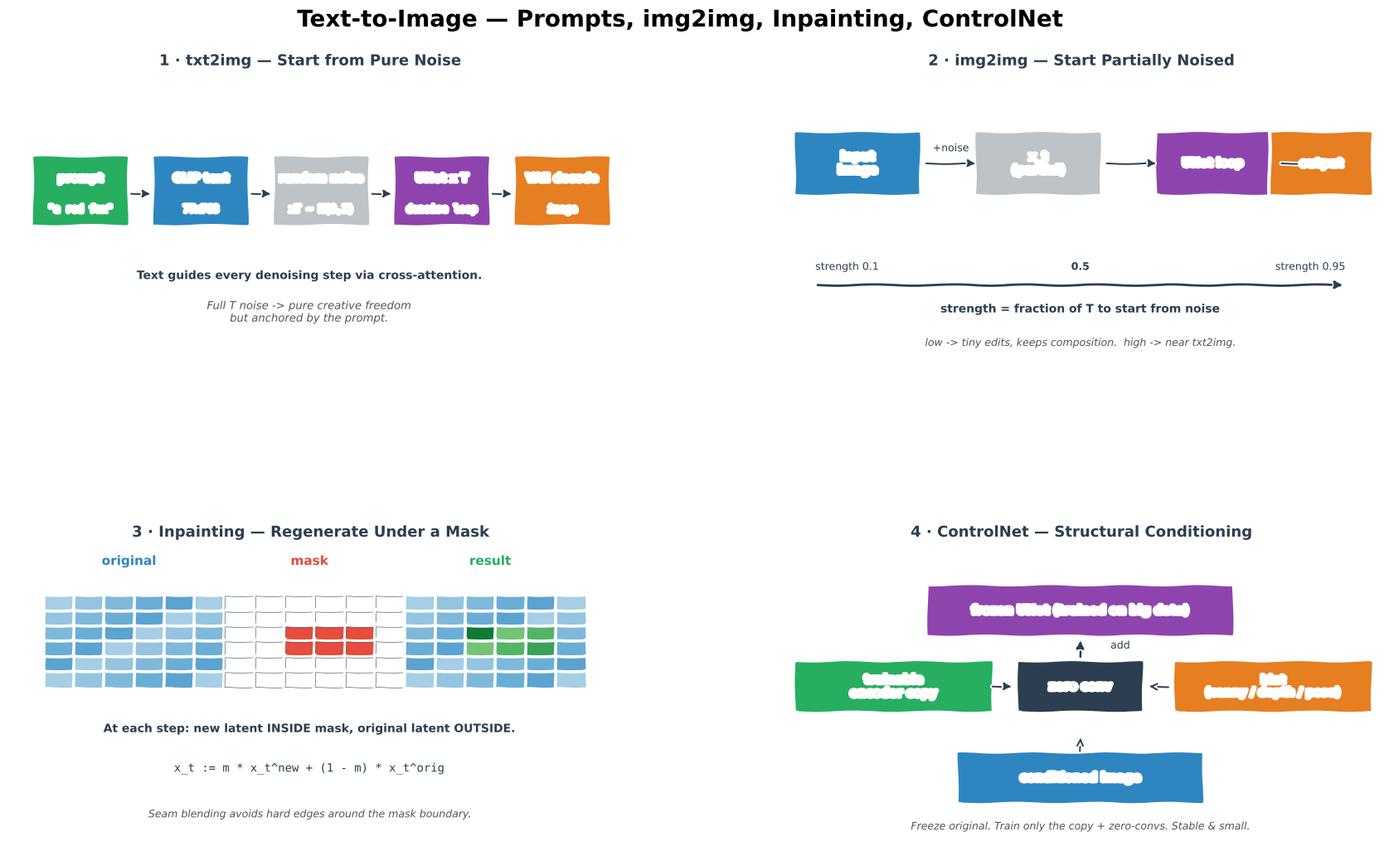

Recreate this plot in Python.
"""Generate Text to Image.png — 4-panel xkcd-style concept sketch.

Panels:
  (1) txt2img pipeline
  (2) img2img with strength / start-noise level
  (3) Inpainting with mask
  (4) ControlNet conditioning stack
"""
import matplotlib
matplotlib.use("Agg")
import matplotlib.pyplot as plt
from matplotlib.patches import FancyBboxPatch
import numpy as np

plt.xkcd(scale=0.8, length=100, randomness=2)

fig = plt.figure(figsize=(18, 11), facecolor="white")
fig.suptitle("Text-to-Image — Prompts, img2img, Inpainting, ControlNet",
             fontsize=20, fontweight="bold", y=0.98)

gs = fig.add_gridspec(2, 2, hspace=0.55, wspace=0.28,
                      left=0.05, right=0.97, top=0.91, bottom=0.06)
ax_t2i = fig.add_subplot(gs[0, 0])
ax_i2i = fig.add_subplot(gs[0, 1])
ax_inp = fig.add_subplot(gs[1, 0])
ax_cn = fig.add_subplot(gs[1, 1])

BLUE, ORANGE, GREEN, RED, PURPLE, DARK, GREY = (
    "#2E86C1", "#E67E22", "#27AE60", "#E74C3C", "#8E44AD", "#2C3E50", "#BDC3C7")

# ═══════════════════════ PANEL 1 — txt2img ═════════════════════════
ax_t2i.set_title("1 · txt2img — Start from Pure Noise",
                 fontsize=13, fontweight="bold", color=DARK)
ax_t2i.set_xlim(0, 10); ax_t2i.set_ylim(0, 10); ax_t2i.axis("off")

stages = [
    (1.2, "prompt",       GREEN,  '"a red fox"'),
    (3.2, "CLIP text",    BLUE,   "77x768"),
    (5.2, "random noise", GREY,   "xT ~ N(0,I)"),
    (7.2, "UNet x T",     PURPLE, "denoise loop"),
    (9.2, "VAE decode",   ORANGE, "image"),
]
for x, name, c, body in stages:
    ax_t2i.add_patch(FancyBboxPatch((x - 0.75, 5.0), 1.5, 2.2,
                                    boxstyle="round,pad=0.05",
                                    facecolor=c, edgecolor="white", lw=2))
    ax_t2i.text(x, 6.5, name, ha="center", va="center",
                color="white", fontweight="bold", fontsize=9.5)
    ax_t2i.text(x, 5.4, body, ha="center", fontsize=8.5, color="white",
                family="monospace")
for i in range(4):
    x1, x2 = stages[i][0] + 0.8, stages[i + 1][0] - 0.8
    ax_t2i.annotate("", xy=(x2, 6.0), xytext=(x1, 6.0),
                    arrowprops=dict(arrowstyle="-|>", color=DARK, lw=1.4))

ax_t2i.text(5, 3.2,
            "Text guides every denoising step via cross-attention.",
            ha="center", fontsize=10, color=DARK, fontweight="bold")
ax_t2i.text(5, 1.8,
            "Full T noise -> pure creative freedom\n"
            "but anchored by the prompt.",
            ha="center", fontsize=9.5, color="#555", style="italic")

# ═══════════════════════ PANEL 2 — img2img ═════════════════════════
ax_i2i.set_title("2 · img2img — Start Partially Noised",
                 fontsize=13, fontweight="bold", color=DARK)
ax_i2i.set_xlim(0, 10); ax_i2i.set_ylim(0, 10); ax_i2i.axis("off")

# Input image
ax_i2i.add_patch(FancyBboxPatch((0.3, 6.0), 2.0, 2.0,
                                boxstyle="round,pad=0.05",
                                facecolor=BLUE, edgecolor="white", lw=2))
ax_i2i.text(1.3, 7.0, "input\nimage", ha="center", va="center",
            color="white", fontweight="bold", fontsize=10)

# Partial noise
ax_i2i.annotate("", xy=(3.3, 7.0), xytext=(2.4, 7.0),
                arrowprops=dict(arrowstyle="-|>", color=DARK, lw=1.4))
ax_i2i.text(2.85, 7.4, "+noise", fontsize=9, color=DARK, ha="center")
ax_i2i.add_patch(FancyBboxPatch((3.3, 6.0), 2.0, 2.0,
                                boxstyle="round,pad=0.05",
                                facecolor=GREY, edgecolor="white", lw=2))
ax_i2i.text(4.3, 7.0, "x_t\n(partial)", ha="center", va="center",
            color="white", fontweight="bold", fontsize=10)

# UNet loop
ax_i2i.annotate("", xy=(6.3, 7.0), xytext=(5.4, 7.0),
                arrowprops=dict(arrowstyle="-|>", color=DARK, lw=1.4))
ax_i2i.add_patch(FancyBboxPatch((6.3, 6.0), 1.8, 2.0,
                                boxstyle="round,pad=0.05",
                                facecolor=PURPLE, edgecolor="white", lw=2))
ax_i2i.text(7.2, 7.0, "UNet loop", ha="center", va="center",
            color="white", fontweight="bold", fontsize=9.5)

# Out
ax_i2i.annotate("", xy=(9.2, 7.0), xytext=(8.3, 7.0),
                arrowprops=dict(arrowstyle="-|>", color=DARK, lw=1.4))
ax_i2i.add_patch(FancyBboxPatch((8.2, 6.0), 1.6, 2.0,
                                boxstyle="round,pad=0.05",
                                facecolor=ORANGE, edgecolor="white", lw=2))
ax_i2i.text(9.0, 7.0, "output", ha="center", va="center",
            color="white", fontweight="bold", fontsize=10)

# Strength axis
ax_i2i.annotate("", xy=(9.4, 3.0), xytext=(0.6, 3.0),
                arrowprops=dict(arrowstyle="-|>", color=DARK, lw=2))
ax_i2i.text(0.6, 3.5, "strength 0.1", fontsize=9, color=DARK)
ax_i2i.text(9.4, 3.5, "strength 0.95", fontsize=9, color=DARK, ha="right")
ax_i2i.text(5, 3.5, "0.5", fontsize=9, color=DARK, ha="center",
            fontweight="bold")
ax_i2i.text(5, 2.1,
            "strength = fraction of T to start from noise",
            ha="center", fontsize=10, color=DARK, fontweight="bold")
ax_i2i.text(5, 1.0,
            "low -> tiny edits, keeps composition.  high -> near txt2img.",
            ha="center", fontsize=9, color="#555", style="italic")

# ═══════════════════════ PANEL 3 — Inpainting ══════════════════════
ax_inp.set_title("3 · Inpainting — Regenerate Under a Mask",
                 fontsize=13, fontweight="bold", color=DARK)
ax_inp.set_xlim(0, 10); ax_inp.set_ylim(0, 10); ax_inp.axis("off")

# Original image
ax_inp.text(2.0, 9.3, "original", ha="center", fontweight="bold",
            fontsize=11, color=BLUE)
for i in range(6):
    for j in range(6):
        ax_inp.add_patch(plt.Rectangle((0.6 + j*0.5, 7.8 - i*0.5), 0.48, 0.48,
                                       facecolor=plt.cm.Blues(0.35 + 0.05*((i+j) % 5)),
                                       edgecolor="white", lw=0.4))

# Mask
ax_inp.text(5.0, 9.3, "mask", ha="center", fontweight="bold",
            fontsize=11, color=RED)
for i in range(6):
    for j in range(6):
        in_mask = (2 <= i <= 3 and 2 <= j <= 4)
        c = RED if in_mask else "white"
        ax_inp.add_patch(plt.Rectangle((3.6 + j*0.5, 7.8 - i*0.5), 0.48, 0.48,
                                       facecolor=c, edgecolor=DARK, lw=0.4))

# Result
ax_inp.text(8.0, 9.3, "result", ha="center", fontweight="bold",
            fontsize=11, color=GREEN)
for i in range(6):
    for j in range(6):
        in_mask = (2 <= i <= 3 and 2 <= j <= 4)
        if in_mask:
            c = plt.cm.Greens(0.5 + 0.08*((i+j) % 5))
        else:
            c = plt.cm.Blues(0.35 + 0.05*((i+j) % 5))
        ax_inp.add_patch(plt.Rectangle((6.6 + j*0.5, 7.8 - i*0.5), 0.48, 0.48,
                                       facecolor=c, edgecolor="white", lw=0.4))

ax_inp.text(5, 3.8,
            'At each step: new latent INSIDE mask, original latent OUTSIDE.',
            ha="center", fontsize=10, color=DARK, fontweight="bold")
ax_inp.text(5, 2.5,
            'x_t := m * x_t^new + (1 - m) * x_t^orig',
            ha="center", fontsize=10, color=DARK, family="monospace")
ax_inp.text(5, 1.0,
            "Seam blending avoids hard edges around the mask boundary.",
            ha="center", fontsize=9, color="#555", style="italic")

# ═══════════════════════ PANEL 4 — ControlNet stack ═════════════════
ax_cn.set_title("4 · ControlNet — Structural Conditioning",
                fontsize=13, fontweight="bold", color=DARK)
ax_cn.set_xlim(0, 10); ax_cn.set_ylim(0, 10); ax_cn.axis("off")

# Original UNet at the top
ax_cn.add_patch(FancyBboxPatch((2.5, 7.0), 5.0, 1.6,
                               boxstyle="round,pad=0.05",
                               facecolor=PURPLE, edgecolor="white", lw=2))
ax_cn.text(5.0, 7.8, "frozen UNet (trained on big data)",
           ha="center", va="center", color="white",
           fontweight="bold", fontsize=10)

# Trainable copy
ax_cn.add_patch(FancyBboxPatch((0.3, 4.5), 3.2, 1.6,
                               boxstyle="round,pad=0.05",
                               facecolor=GREEN, edgecolor="white", lw=2))
ax_cn.text(1.9, 5.3, "trainable\nencoder copy",
           ha="center", va="center", color="white",
           fontweight="bold", fontsize=10)

# Zero-conv
ax_cn.add_patch(FancyBboxPatch((4.0, 4.5), 2.0, 1.6,
                               boxstyle="round,pad=0.05",
                               facecolor=DARK, edgecolor="white", lw=2))
ax_cn.text(5.0, 5.3, "zero conv",
           ha="center", va="center", color="white",
           fontweight="bold", fontsize=10)

# Hint
ax_cn.add_patch(FancyBboxPatch((6.6, 4.5), 3.2, 1.6,
                               boxstyle="round,pad=0.05",
                               facecolor=ORANGE, edgecolor="white", lw=2))
ax_cn.text(8.2, 5.3, "hint\n(canny / depth / pose)",
           ha="center", va="center", color="white",
           fontweight="bold", fontsize=9.5)

# Arrows
ax_cn.annotate("", xy=(3.9, 5.3), xytext=(3.5, 5.3),
               arrowprops=dict(arrowstyle="-|>", color=DARK, lw=1.4))
ax_cn.annotate("", xy=(6.5, 5.3), xytext=(6.1, 5.3),
               arrowprops=dict(arrowstyle="<-", color=DARK, lw=1.4))
ax_cn.annotate("", xy=(5, 6.9), xytext=(5, 6.2),
               arrowprops=dict(arrowstyle="-|>", color=DARK, lw=1.8))
ax_cn.text(5.5, 6.55, "add", fontsize=9, color=DARK)

# Output
ax_cn.add_patch(FancyBboxPatch((3.0, 1.5), 4.0, 1.6,
                               boxstyle="round,pad=0.05",
                               facecolor=BLUE, edgecolor="white", lw=2))
ax_cn.text(5.0, 2.3, "conditioned image",
           ha="center", va="center", color="white",
           fontweight="bold", fontsize=10)
ax_cn.annotate("", xy=(5, 3.1), xytext=(5, 3.7),
               arrowprops=dict(arrowstyle="<-", color=DARK, lw=1.4))

ax_cn.text(5, 0.6,
           "Freeze original. Train only the copy + zero-convs. Stable & small.",
           ha="center", fontsize=9, color="#555", style="italic")

out = (r"c:\repos\AI learning\ai-portfolio\notes\MultimodalAI"
       r"\TextToImage\img\Text to Image.png")
plt.savefig(out, dpi=150, bbox_inches="tight", facecolor="white")
print(f"Saved -> {out}")
